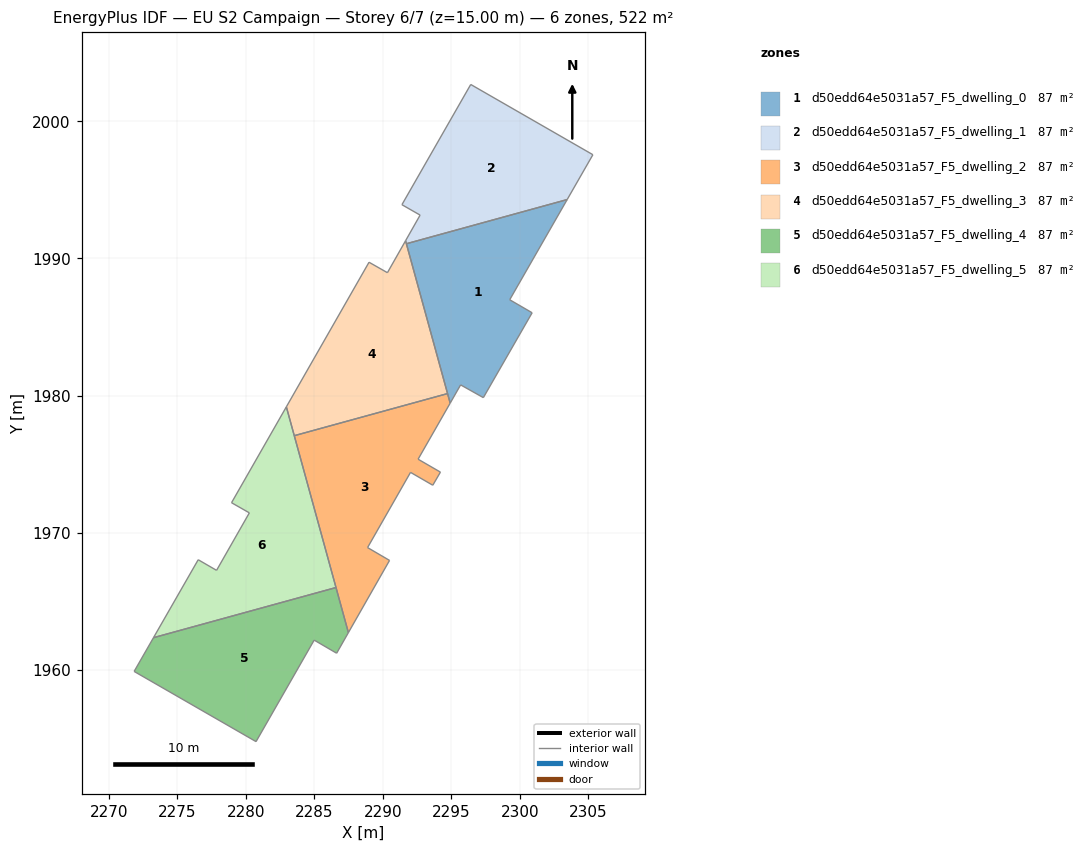
=== STOREY PLAN SPEC (per zone: floor XY polygon, exterior-wall plan segments, windows/doors) ===
zone 1: d50edd64e5031a57_F5_dwelling_0  (86.9 m²)
  floor: (2303.45, 1994.30) (2299.26, 1986.99) (2300.89, 1986.04) (2297.33, 1979.85) (2295.67, 1980.78) (2294.91, 1979.45) (2291.72, 1991.08)
  interior walls: 7
zone 2: d50edd64e5031a57_F5_dwelling_1  (86.9 m²)
  floor: (2305.32, 1997.57) (2303.45, 1994.30) (2291.72, 1991.08) (2291.66, 1991.29) (2292.72, 1993.16) (2291.39, 1993.92) (2296.41, 2002.69)
  interior walls: 7
zone 3: d50edd64e5031a57_F5_dwelling_2  (86.9 m²)
  floor: (2294.72, 1980.15) (2294.91, 1979.45) (2292.57, 1975.36) (2294.20, 1974.42) (2293.64, 1973.46) (2292.02, 1974.40) (2288.89, 1968.91) (2290.49, 1967.98) (2287.49, 1962.71) (2283.54, 1977.07)
  interior walls: 10
zone 4: d50edd64e5031a57_F5_dwelling_3  (86.9 m²)
  floor: (2291.66, 1991.29) (2294.72, 1980.15) (2283.54, 1977.07) (2282.96, 1979.18) (2288.99, 1989.73) (2290.34, 1988.96)
  interior walls: 6
zone 5: d50edd64e5031a57_F5_dwelling_4  (86.9 m²)
  floor: (2286.58, 1966.00) (2287.49, 1962.71) (2286.63, 1961.21) (2284.99, 1962.16) (2280.75, 1954.76) (2271.86, 1959.88) (2273.27, 1962.34)
  interior walls: 7
zone 6: d50edd64e5031a57_F5_dwelling_5  (86.9 m²)
  floor: (2282.96, 1979.18) (2286.58, 1966.00) (2273.27, 1962.34) (2276.53, 1968.03) (2277.87, 1967.25) (2280.26, 1971.45) (2278.96, 1972.18)
  interior walls: 7

=== DERIVED (storey summary) ===
Building: EU S2 Campaign
Storey: 6 of 7  (floor level z = 15.00 m)
Storey gross floor area: 521.6 m²
Zones on this storey: 6
  - d50edd64e5031a57_F5_dwelling_0: floor 86.9 m²
  - d50edd64e5031a57_F5_dwelling_1: floor 86.9 m²
  - d50edd64e5031a57_F5_dwelling_2: floor 86.9 m²
  - d50edd64e5031a57_F5_dwelling_3: floor 86.9 m²
  - d50edd64e5031a57_F5_dwelling_4: floor 86.9 m²
  - d50edd64e5031a57_F5_dwelling_5: floor 86.9 m²
Zone adjacency (shared interzone walls):
  - d50edd64e5031a57_F5_dwelling_0 ↔ d50edd64e5031a57_F5_dwelling_1
  - d50edd64e5031a57_F5_dwelling_2 ↔ d50edd64e5031a57_F5_dwelling_3
  - d50edd64e5031a57_F5_dwelling_4 ↔ d50edd64e5031a57_F5_dwelling_5